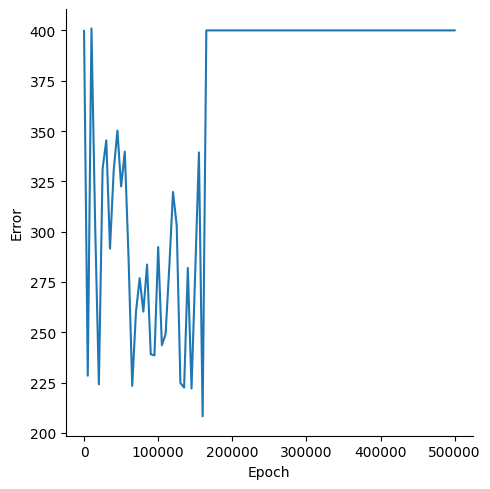

The table this chart was drawn from, first rows:
, Epoch, Error
0, 0, 399.8
1, 5000, 228.4
2, 10000, 401
3, 15000, 302.9
4, 20000, 224.1
5, 25000, 331.2
6, 30000, 345.3
7, 35000, 291.5
8, 40000, 330.4
9, 45000, 350.2
10, 50000, 322.5
11, 55000, 339.8
12, 60000, 287.3
13, 65000, 223.4
14, 70000, 259.9
15, 75000, 276.9
16, 80000, 260.3
17, 85000, 283.6
18, 90000, 239.1
19, 95000, 238.5
20, 100000, 292.4
21, 105000, 243.5
22, 110000, 249.1
23, 115000, 282.5
24, 120000, 319.7
25, 125000, 303.1
26, 130000, 224.8
27, 135000, 222.5
28, 140000, 281.9
29, 145000, 222
30, 150000, 280.1
31, 155000, 339.4
32, 160000, 208.2
33, 165000, 400
34, 170000, 400
35, 175000, 400
36, 180000, 400
37, 185000, 400
38, 190000, 400
39, 195000, 400
40, 200000, 400
41, 205000, 400
42, 210000, 400
43, 215000, 400
44, 220000, 400
45, 225000, 400
46, 230000, 400
47, 235000, 400
48, 240000, 400
49, 245000, 400
50, 250000, 400
51, 255000, 400
52, 260000, 400
53, 265000, 400
54, 270000, 400
55, 275000, 400
56, 280000, 400
57, 285000, 400
58, 290000, 400
59, 295000, 400
... 41 more rows
